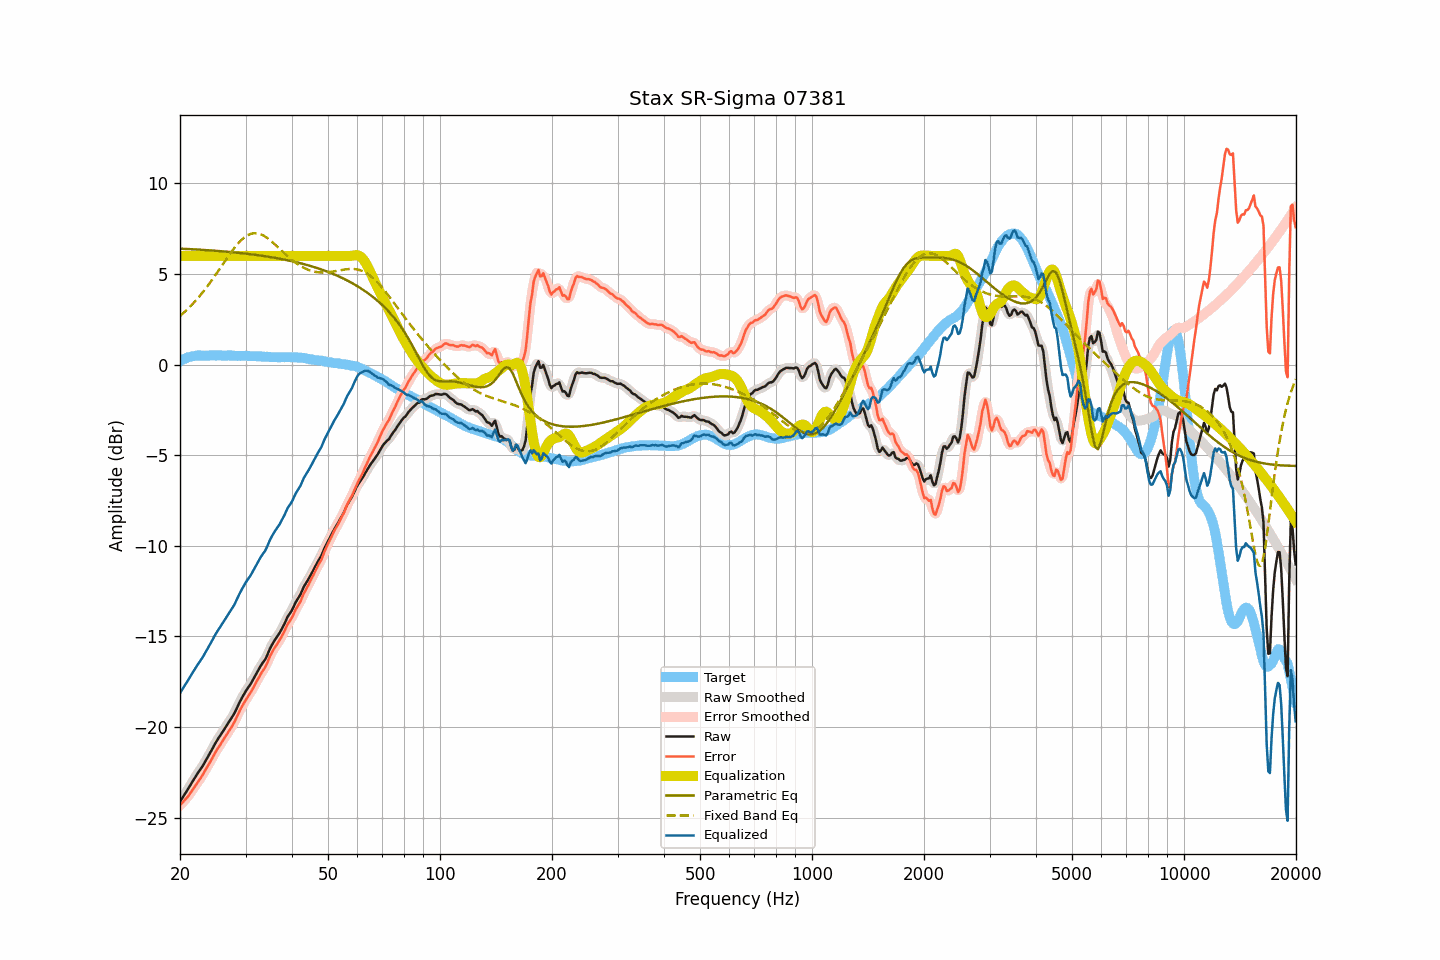

The table this chart was drawn from, first rows:
frequency, raw, smoothed, error, error_smoothed, equalization, parametric_eq, fixed_band_eq, equalized_raw, equalized_smoothed, target
20.00, -24.13, -24.13, -24.32, -24.32, 6.00, 6.40, 2.68, -18.13, -18.13, 0.19
20.20, -23.99, -23.99, -24.23, -24.23, 6.00, 6.40, 2.76, -17.99, -17.99, 0.24
20.40, -23.85, -23.85, -24.14, -24.13, 6.00, 6.39, 2.84, -17.85, -17.85, 0.29
20.61, -23.71, -23.71, -24.03, -24.04, 6.00, 6.39, 2.92, -17.71, -17.71, 0.32
20.81, -23.57, -23.57, -23.93, -23.93, 6.00, 6.38, 3.00, -17.57, -17.57, 0.37
21.02, -23.43, -23.43, -23.83, -23.82, 6.00, 6.38, 3.09, -17.43, -17.43, 0.41
21.23, -23.28, -23.28, -23.70, -23.71, 6.00, 6.37, 3.17, -17.28, -17.28, 0.42
21.44, -23.13, -23.13, -23.57, -23.58, 6.00, 6.37, 3.27, -17.13, -17.13, 0.44
21.66, -22.98, -22.98, -23.44, -23.44, 6.00, 6.36, 3.36, -16.98, -16.98, 0.46
21.87, -22.84, -22.83, -23.31, -23.31, 6.00, 6.36, 3.46, -16.84, -16.83, 0.47
22.09, -22.69, -22.69, -23.18, -23.18, 6.00, 6.35, 3.55, -16.69, -16.69, 0.49
22.31, -22.56, -22.56, -23.06, -23.06, 6.00, 6.35, 3.66, -16.56, -16.56, 0.50
22.54, -22.43, -22.43, -22.93, -22.93, 6.00, 6.34, 3.76, -16.43, -16.43, 0.50
22.76, -22.30, -22.30, -22.80, -22.80, 6.00, 6.34, 3.87, -16.30, -16.30, 0.50
22.99, -22.17, -22.16, -22.66, -22.65, 6.00, 6.33, 3.98, -16.17, -16.16, 0.49
23.22, -22.01, -22.01, -22.50, -22.50, 6.00, 6.33, 4.09, -16.01, -16.01, 0.49
23.45, -21.86, -21.86, -22.35, -22.35, 6.00, 6.32, 4.20, -15.86, -15.86, 0.49
23.69, -21.70, -21.70, -22.20, -22.20, 6.00, 6.31, 4.32, -15.70, -15.70, 0.50
23.92, -21.55, -21.55, -22.04, -22.05, 6.00, 6.31, 4.44, -15.55, -15.55, 0.50
24.16, -21.39, -21.39, -21.89, -21.89, 6.00, 6.30, 4.56, -15.39, -15.39, 0.51
24.40, -21.23, -21.22, -21.74, -21.73, 6.00, 6.30, 4.68, -15.23, -15.22, 0.52
24.65, -21.06, -21.06, -21.57, -21.57, 6.00, 6.29, 4.81, -15.06, -15.06, 0.50
24.89, -20.90, -20.90, -21.40, -21.40, 6.00, 6.28, 4.94, -14.90, -14.90, 0.50
25.14, -20.75, -20.75, -21.25, -21.26, 6.00, 6.28, 5.06, -14.75, -14.75, 0.50
25.39, -20.61, -20.61, -21.12, -21.12, 6.00, 6.27, 5.19, -14.61, -14.61, 0.51
25.65, -20.48, -20.47, -20.99, -20.98, 6.00, 6.26, 5.32, -14.48, -14.47, 0.51
25.91, -20.34, -20.34, -20.84, -20.84, 6.00, 6.25, 5.46, -14.34, -14.34, 0.50
26.16, -20.20, -20.20, -20.70, -20.70, 6.00, 6.25, 5.59, -14.20, -14.20, 0.50
26.43, -20.06, -20.06, -20.56, -20.56, 6.00, 6.24, 5.72, -14.06, -14.06, 0.50
26.69, -19.92, -19.92, -20.42, -20.42, 6.00, 6.23, 5.85, -13.92, -13.92, 0.50
26.96, -19.78, -19.78, -20.29, -20.29, 6.00, 6.22, 5.98, -13.78, -13.78, 0.50
27.23, -19.65, -19.65, -20.15, -20.15, 6.00, 6.21, 6.10, -13.65, -13.65, 0.50
27.50, -19.51, -19.51, -20.01, -20.01, 6.00, 6.21, 6.22, -13.51, -13.51, 0.50
27.77, -19.37, -19.37, -19.86, -19.86, 6.00, 6.20, 6.34, -13.37, -13.37, 0.49
28.05, -19.22, -19.21, -19.71, -19.69, 6.00, 6.19, 6.46, -13.22, -13.21, 0.49
28.33, -19.03, -19.03, -19.51, -19.51, 6.00, 6.18, 6.57, -13.03, -13.03, 0.48
28.62, -18.84, -18.84, -19.32, -19.32, 6.00, 6.17, 6.67, -12.84, -12.84, 0.48
28.90, -18.65, -18.65, -19.13, -19.13, 6.00, 6.16, 6.77, -12.65, -12.65, 0.48
29.19, -18.48, -18.48, -18.95, -18.96, 6.00, 6.15, 6.86, -12.48, -12.48, 0.47
29.48, -18.32, -18.31, -18.81, -18.80, 6.00, 6.14, 6.94, -12.32, -12.31, 0.49
29.78, -18.16, -18.16, -18.64, -18.64, 6.00, 6.13, 7.02, -12.16, -12.16, 0.48
30.08, -18.01, -18.02, -18.50, -18.50, 6.00, 6.12, 7.08, -12.01, -12.02, 0.49
30.38, -17.88, -17.88, -18.36, -18.36, 6.00, 6.11, 7.14, -11.88, -11.88, 0.48
30.68, -17.75, -17.75, -18.22, -18.23, 6.00, 6.10, 7.18, -11.75, -11.75, 0.47
30.99, -17.62, -17.61, -18.09, -18.08, 6.00, 6.09, 7.22, -11.62, -11.61, 0.47
31.30, -17.46, -17.46, -17.93, -17.93, 6.00, 6.08, 7.24, -11.46, -11.46, 0.47
31.61, -17.30, -17.30, -17.77, -17.77, 6.00, 6.07, 7.25, -11.30, -11.30, 0.47
31.93, -17.14, -17.14, -17.61, -17.60, 6.00, 6.06, 7.25, -11.14, -11.14, 0.46
32.24, -16.98, -16.98, -17.43, -17.44, 6.00, 6.04, 7.25, -10.98, -10.98, 0.45
32.57, -16.82, -16.82, -17.28, -17.27, 6.00, 6.03, 7.22, -10.82, -10.82, 0.46
32.89, -16.66, -16.66, -17.12, -17.12, 6.00, 6.02, 7.20, -10.66, -10.66, 0.46
33.22, -16.52, -16.53, -16.96, -16.98, 6.00, 6.01, 7.16, -10.52, -10.53, 0.44
33.55, -16.40, -16.40, -16.84, -16.84, 6.00, 5.99, 7.12, -10.40, -10.40, 0.44
33.89, -16.27, -16.25, -16.70, -16.69, 6.00, 5.98, 7.06, -10.27, -10.25, 0.43
34.23, -16.09, -16.08, -16.53, -16.51, 6.00, 5.97, 7.01, -10.09, -10.08, 0.44
34.57, -15.88, -15.88, -16.30, -16.31, 6.00, 5.95, 6.94, -9.88, -9.88, 0.42
34.92, -15.67, -15.68, -16.09, -16.11, 6.00, 5.94, 6.87, -9.67, -9.68, 0.42
35.27, -15.50, -15.50, -15.92, -15.92, 6.00, 5.92, 6.79, -9.50, -9.50, 0.42
35.62, -15.35, -15.34, -15.76, -15.76, 6.00, 5.91, 6.72, -9.35, -9.34, 0.41
35.97, -15.20, -15.20, -15.61, -15.61, 6.00, 5.89, 6.64, -9.20, -9.20, 0.41
... 635 more rows
